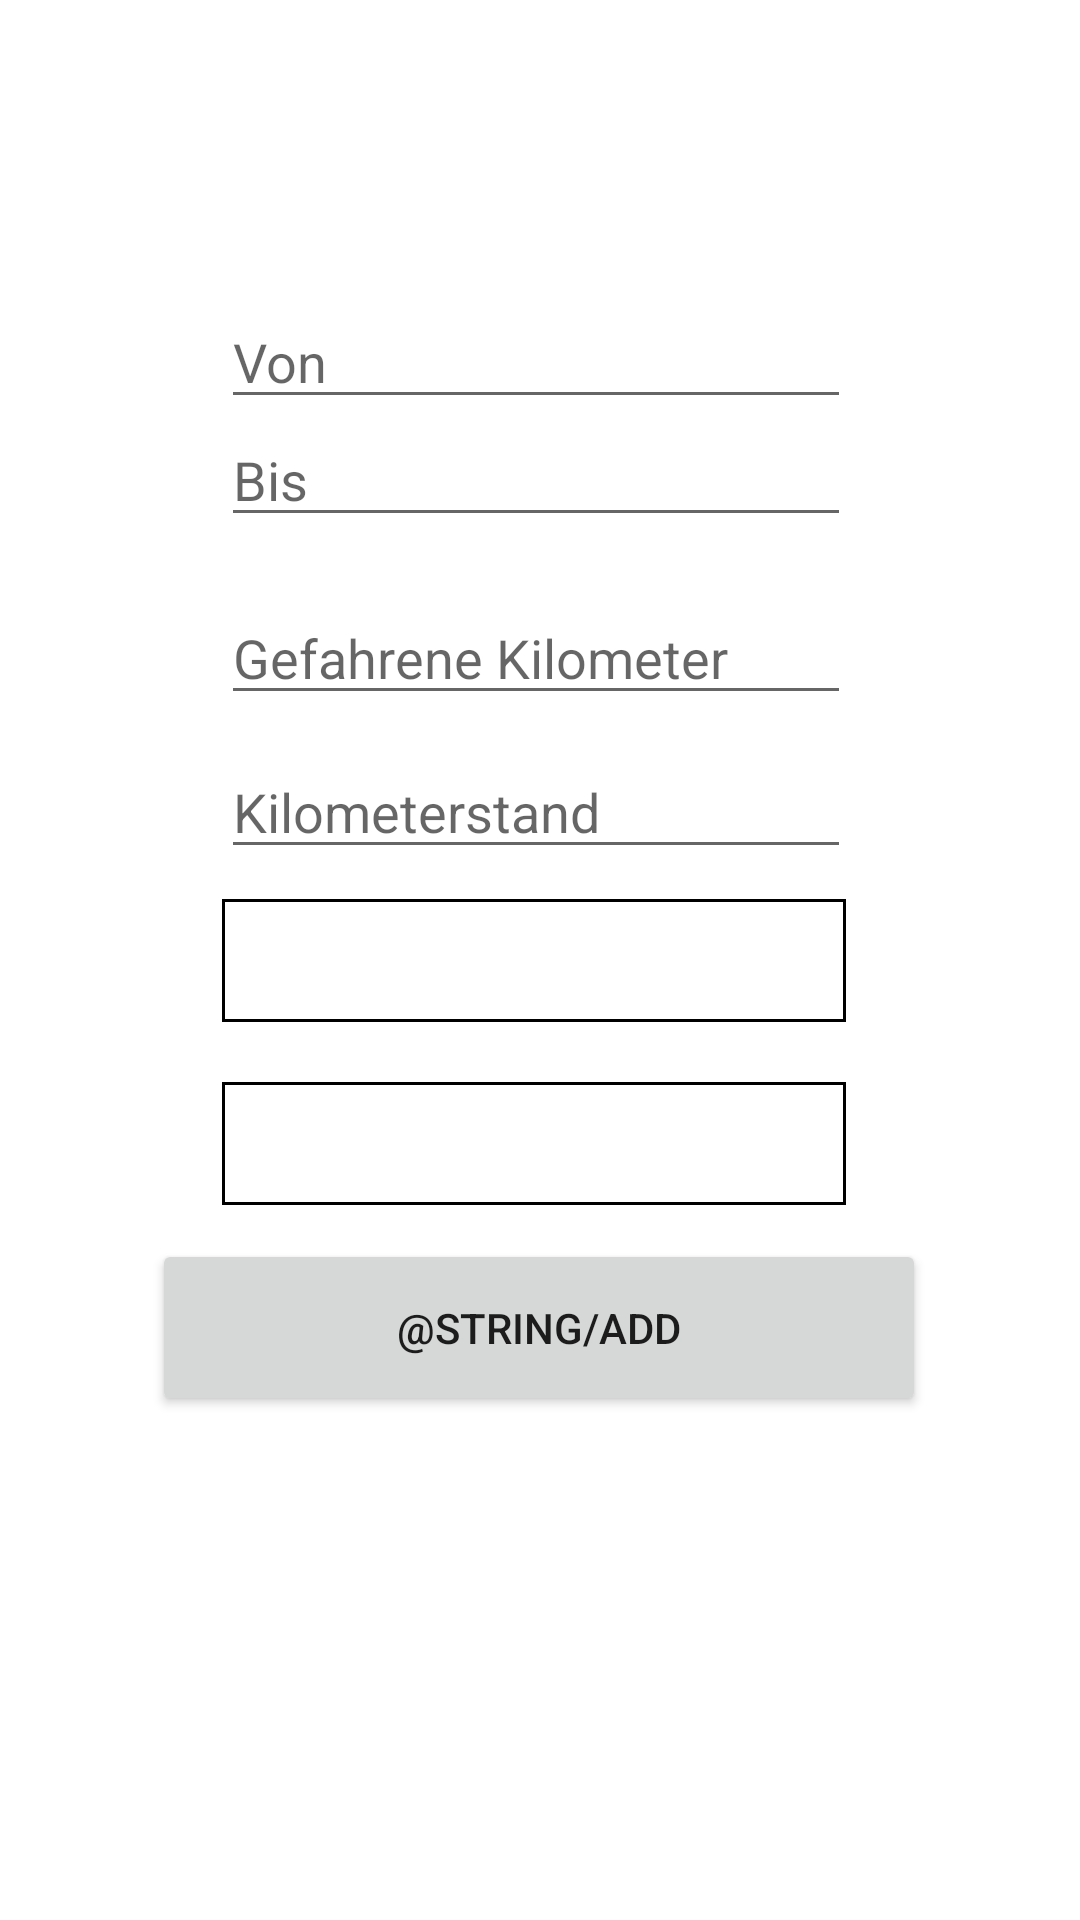

Write the Android layout XML for this screen, with the resource values it uses.
<!-- AndroidManifest.xml: application theme Theme.FuehrerscheinApp -->
<!-- res/layout/activity_add.xml -->
<?xml version="1.0" encoding="utf-8"?>
<androidx.constraintlayout.widget.ConstraintLayout xmlns:android="http://schemas.android.com/apk/res/android"
    xmlns:app="http://schemas.android.com/apk/res-auto"
    xmlns:tools="http://schemas.android.com/tools"
    android:layout_width="match_parent"
    android:layout_height="match_parent"
    tools:context=".AddActivity">

    <EditText
        android:id="@+id/kilometre_stand_input"
        android:layout_width="wrap_content"
        android:layout_height="wrap_content"
        android:ems="10"
        android:hint="Kilometerstand"
        android:inputType="textPersonName"
        app:layout_constraintBottom_toBottomOf="parent"
        app:layout_constraintEnd_toEndOf="parent"
        app:layout_constraintHorizontal_bias="0.492"
        app:layout_constraintStart_toStartOf="parent"
        app:layout_constraintTop_toTopOf="parent"
        app:layout_constraintVertical_bias="0.415" />

    <EditText
        android:id="@+id/driven_input"
        android:layout_width="wrap_content"
        android:layout_height="wrap_content"
        android:ems="10"
        android:hint="Gefahrene Kilometer"
        android:inputType="textPersonName"
        app:layout_constraintBottom_toBottomOf="parent"
        app:layout_constraintEnd_toEndOf="parent"
        app:layout_constraintHorizontal_bias="0.492"
        app:layout_constraintStart_toStartOf="parent"
        app:layout_constraintTop_toTopOf="parent"
        app:layout_constraintVertical_bias="0.329" />

    <EditText
        android:id="@+id/to_input"
        android:layout_width="wrap_content"
        android:layout_height="wrap_content"
        android:ems="10"
        android:hint="Bis"
        android:inputType="textPersonName"
        app:layout_constraintBottom_toBottomOf="parent"
        app:layout_constraintEnd_toEndOf="parent"
        app:layout_constraintHorizontal_bias="0.492"
        app:layout_constraintStart_toStartOf="parent"
        app:layout_constraintTop_toTopOf="parent"
        app:layout_constraintVertical_bias="0.23" />

    <EditText
        android:id="@+id/from_input"
        android:layout_width="wrap_content"
        android:layout_height="wrap_content"
        android:ems="10"
        android:hint="Von"
        android:inputType="textPersonName"
        app:layout_constraintBottom_toBottomOf="parent"
        app:layout_constraintEnd_toEndOf="parent"
        app:layout_constraintHorizontal_bias="0.492"
        app:layout_constraintStart_toStartOf="parent"
        app:layout_constraintTop_toTopOf="parent"
        app:layout_constraintVertical_bias="0.164" />

    <Spinner
        android:id="@+id/time_spinner"
        android:layout_width="208dp"
        android:layout_height="41dp"
        android:background="@drawable/border"
        app:layout_constraintBottom_toBottomOf="parent"
        app:layout_constraintEnd_toEndOf="parent"
        app:layout_constraintHorizontal_bias="0.487"
        app:layout_constraintStart_toStartOf="parent"
        app:layout_constraintTop_toTopOf="parent" />

    <Spinner
        android:id="@+id/weather_spinner"
        android:layout_width="208dp"
        android:layout_height="41dp"
        android:background="@drawable/border"
        app:layout_constraintBottom_toBottomOf="parent"
        app:layout_constraintEnd_toEndOf="parent"
        app:layout_constraintHorizontal_bias="0.487"
        app:layout_constraintStart_toStartOf="parent"
        app:layout_constraintTop_toTopOf="parent"
        app:layout_constraintVertical_bias="0.602" />

    <Button
        android:id="@+id/newItemButton"
        android:layout_width="258dp"
        android:layout_height="59dp"
        android:text="@string/add"
        app:layout_constraintBottom_toBottomOf="parent"
        app:layout_constraintEnd_toEndOf="parent"
        app:layout_constraintHorizontal_bias="0.496"
        app:layout_constraintStart_toStartOf="parent"
        app:layout_constraintTop_toTopOf="parent"
        app:layout_constraintVertical_bias="0.711" />

</androidx.constraintlayout.widget.ConstraintLayout>
<!-- resources referenced by this layout -->
<resources>
  <!-- drawable border (drawable) -->
  <?xml version="1.0" encoding="utf-8"?>
  <shape xmlns:android="http://schemas.android.com/apk/res/android"
      android:shape="rectangle">
  
      <stroke android:color="@color/black"
          android:width="3px"/>
  
  </shape>
  <style name="Theme.FuehrerscheinApp" parent="Theme.MaterialComponents.DayNight.DarkActionBar">
          
          <item name="colorPrimary">@color/purple_500</item>
          <item name="colorPrimaryVariant">@color/purple_700</item>
          <item name="colorOnPrimary">@color/white</item>
          
          <item name="colorSecondary">@color/teal_200</item>
          <item name="colorSecondaryVariant">@color/teal_700</item>
          <item name="colorOnSecondary">@color/black</item>
          
          <item name="android:statusBarColor" tools:targetApi="21">?attr/colorPrimaryVariant</item>
          
      </style>
  <!-- not gathered from this repository: default colours our renderer supplied (Android Studio template values) -->
  <color name="purple_500">#FF6200EE</color>
  <color name="purple_700">#FF3700B3</color>
  <color name="teal_200">#FF03DAC5</color>
  <color name="teal_700">#FF018786</color>
  <color name="black">#FF000000</color>
  <color name="white">#FFFFFFFF</color>
</resources>
